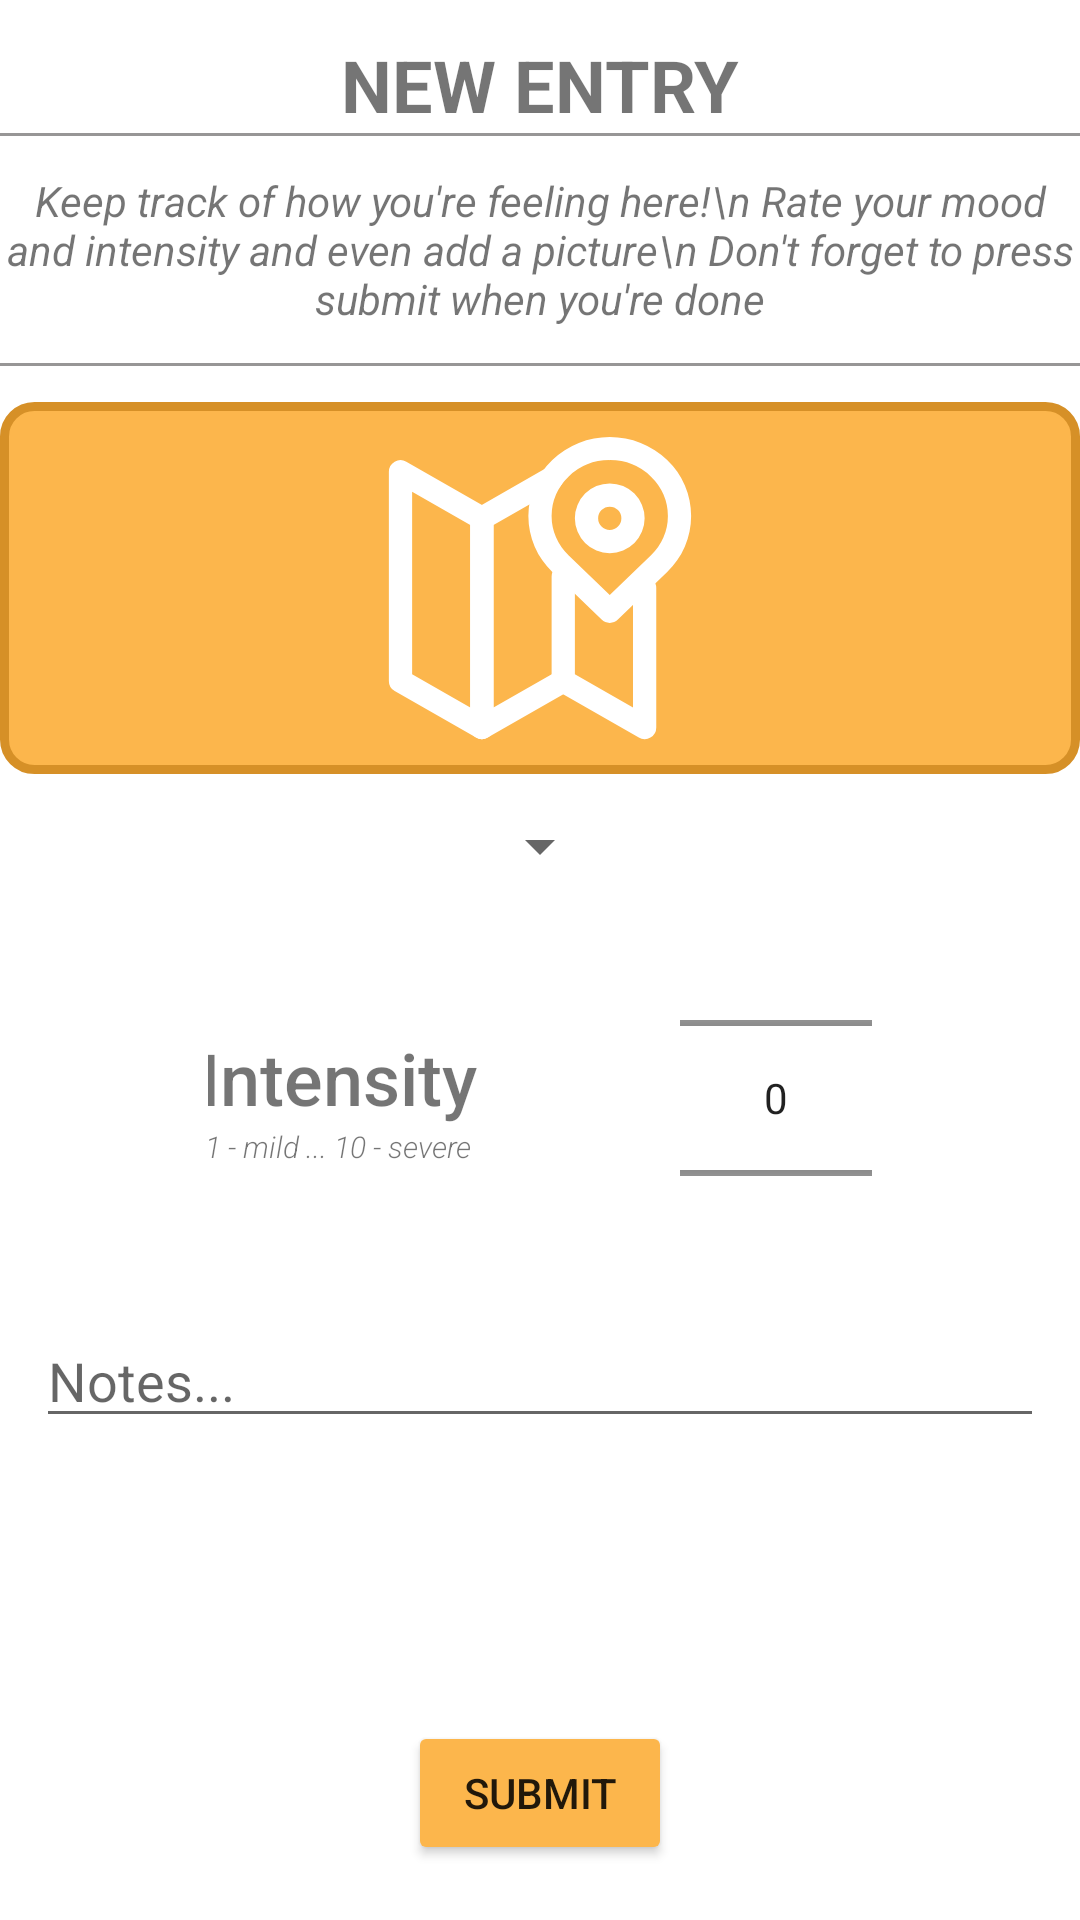

This screen was rendered from an Android layout file. Write that file and the resources it references.
<!-- AndroidManifest.xml: application theme Theme.Happy -->
<!-- res/layout/fragment_new_mood.xml -->
<?xml version="1.0" encoding="utf-8"?>
<FrameLayout xmlns:android="http://schemas.android.com/apk/res/android"
    xmlns:tools="http://schemas.android.com/tools"
    android:layout_width="match_parent"
    android:layout_height="match_parent"
    xmlns:app="http://schemas.android.com/apk/res-auto"
    android:orientation="vertical"
    tools:context=".NewMoodFragment">

    <androidx.constraintlayout.widget.ConstraintLayout
        android:layout_width="match_parent"
        android:layout_height="match_parent"
        android:orientation = "vertical"
        android:gravity="center">

        <TextView
            android:id="@+id/new_entry"
            android:layout_width="wrap_content"
            android:layout_height="wrap_content"
            android:gravity="center"
            android:text="NEW ENTRY"
            android:textSize="24sp"
            android:layout_marginTop="12sp"
            android:textStyle="bold"
            app:layout_constraintEnd_toEndOf="parent"
            app:layout_constraintStart_toStartOf="parent"
            app:layout_constraintTop_toTopOf="parent" />

        <View
            android:id="@+id/view1"
            android:layout_width="fill_parent"
            android:layout_height="1dp"
            android:background="#979696"
            app:layout_constraintStart_toStartOf="parent"
            app:layout_constraintTop_toBottomOf="@+id/new_entry" />


        <TextView
            android:id="@+id/description"
            android:layout_width="wrap_content"
            android:layout_height="wrap_content"
            android:layout_marginTop="12sp"
            android:layout_marginLeft="4sp"
            android:layout_marginRight="4sp"
            android:gravity="center"
            android:textStyle="italic"
            android:text="Keep track of how you're feeling here!\n Rate your mood and intensity and even add a picture\n Don't forget to press submit when you're done"
            app:layout_constraintEnd_toEndOf="parent"
            app:layout_constraintStart_toStartOf="parent"
            app:layout_constraintTop_toBottomOf="@+id/view1" />

        <View
            android:id="@+id/view2"
            android:layout_width="fill_parent"
            android:layout_height="1dp"
            android:layout_marginTop="12sp"
            android:background="#979696"
            app:layout_constraintStart_toStartOf="parent"
            app:layout_constraintTop_toBottomOf="@+id/description" />

        <ImageView
            android:id="@+id/add_picture_image_view"
            android:layout_width="fill_parent"
            android:layout_height="wrap_content"
            android:background="@drawable/icon_layout"
            android:clickable="false"
            android:layout_marginTop="12sp"
            android:src="@drawable/ic_iconfinder_maps"
            app:layout_constraintEnd_toEndOf="parent"
            app:layout_constraintStart_toStartOf="parent"
            app:layout_constraintTop_toBottomOf="@+id/view2"
            app:tint="#fff" />

        <Spinner
            android:id="@+id/mood_description_spinner"
            android:layout_width="wrap_content"
            android:layout_height="wrap_content"
            android:layout_marginLeft="12sp"
            android:layout_marginRight="12sp"
            android:layout_marginTop="12sp"
            app:layout_constraintEnd_toEndOf="parent"
            app:layout_constraintStart_toStartOf="parent"
            app:layout_constraintTop_toBottomOf="@+id/add_picture_image_view"/>

        <LinearLayout
            android:id="@+id/linearLayout2"
            android:layout_width="fill_parent"
            android:layout_marginTop="12sp"
            android:layout_height="120sp"
            android:layout_marginLeft="12sp"
            android:layout_marginRight="12sp"
            android:gravity="center"
            android:orientation="horizontal"
            app:layout_constraintEnd_toEndOf="parent"
            app:layout_constraintStart_toStartOf="parent"
            app:layout_constraintTop_toBottomOf="@+id/mood_description_spinner">

            <LinearLayout
                android:layout_width="wrap_content"
                android:layout_height="wrap_content"
                android:gravity="center"
                android:orientation="vertical">

                <TextView
                    android:layout_width="wrap_content"
                    android:layout_height="wrap_content"
                    android:layout_marginRight="5sp"
                    android:fontFamily="sans-serif-medium"
                    android:text="Intensity"
                    android:textSize="24sp" />

                <TextView
                    android:layout_width="wrap_content"
                    android:layout_height="wrap_content"
                    android:layout_marginRight="5sp"
                    android:fontFamily="sans-serif-light"
                    android:text="1 - mild ... 10 - severe"
                    android:textSize="10sp"
                    android:textStyle="italic" />

            </LinearLayout>

            <NumberPicker
                android:id="@+id/intensity_picker"
                android:layout_width="wrap_content"
                android:layout_height="wrap_content"
                android:layout_marginLeft="60sp" />

        </LinearLayout>

        <EditText
            android:id="@+id/mood_notes"
            android:layout_width="match_parent"
            android:layout_height="wrap_content"
            android:layout_marginLeft="12sp"
            android:layout_marginRight="12sp"
            android:layout_marginTop="12sp"
            android:ems="5"
            android:hint="@string/mood_notes"
            android:inputType="text"
            app:layout_constraintRight_toRightOf="parent"
            app:layout_constraintLeft_toLeftOf="parent"
            android:imeOptions="actionDone"
            app:layout_constraintTop_toBottomOf="@+id/linearLayout2" />

        <Button
            android:id="@+id/add_new_mood_button"
            android:layout_width="wrap_content"
            android:layout_height="wrap_content"
            android:layout_marginBottom="4dp"
            android:layout_marginTop="80sp"
            android:backgroundTint="#fcb64c"
            android:text="submit"
            app:layout_constraintBottom_toBottomOf="parent"
            app:layout_constraintLeft_toLeftOf="parent"
            app:layout_constraintRight_toRightOf="parent"
            app:layout_constraintTop_toBottomOf="@+id/mood_notes"
            app:strokeColor="#d69027"
            app:strokeWidth="3dp" />


    </androidx.constraintlayout.widget.ConstraintLayout>




</FrameLayout>
<!-- resources referenced by this layout -->
<resources>
  <!-- drawable ic_iconfinder_maps (drawable) -->
  <vector xmlns:android="http://schemas.android.com/apk/res/android"
      android:width="124dp"
      android:height="124dp"
      android:viewportWidth="32"
      android:viewportHeight="32">
    <path
        android:fillColor="#FF000000"
        android:pathData="M22,19a1,1 0,0 1,-0.7 -0.28l-4.24,-4.1a6.67,6.67 0,0 1,0 -9.64h0a7.17,7.17 0,0 1,9.88 0,6.67 6.67,0 0,1 0,9.64l-4.24,4.1A1,1 0,0 1,22 19ZM22,5a5.07,5.07 0,0 0,-3.55 1.42h0a4.66,4.66 0,0 0,0 6.76L22,16.61l3.55,-3.43a4.66,4.66 0,0 0,0 -6.76A5.09,5.09 0,0 0,22 5ZM17.76,5.7h0Z"/>
    <path
        android:fillColor="#FF000000"
        android:pathData="M11,29a1,1 0,0 1,-0.5 -0.13l-7,-4A1,1 0,0 1,3 24V6a1,1 0,0 1,0.5 -0.87,1 1,0 0,1 1,0l7,4A1,1 0,0 1,12 10V28a1,1 0,0 1,-0.5 0.87A1,1 0,0 1,11 29ZM5,23.42l5,2.86V10.58L5,7.72Z"/>
    <path
        android:fillColor="#FF000000"
        android:pathData="M11,29a1,1 0,0 1,-0.5 -0.13A1,1 0,0 1,10 28V10a1,1 0,0 1,0.5 -0.87l6,-3.43a1,1 0,0 1,1.37 0.38,1 1,0 0,1 -0.37,1.36L12,10.58v15.7l5.5,-3.15a1,1 0,1 1,1 1.74l-7,4A1,1 0,0 1,11 29Z"/>
    <path
        android:fillColor="#FF000000"
        android:pathData="M25,29a1,1 0,0 1,-0.5 -0.13l-7,-4A1,1 0,0 1,17 24V15a1,1 0,0 1,2 0v8.42l5,2.86V16a1,1 0,0 1,2 0V28a1,1 0,0 1,-0.5 0.87A1,1 0,0 1,25 29Z"/>
    <path
        android:fillColor="#FF000000"
        android:pathData="M22,13a3,3 0,1 1,3 -3A3,3 0,0 1,22 13ZM22,9a1,1 0,1 0,1 1A1,1 0,0 0,22 9Z"/>
  </vector>
  <!-- drawable icon_layout (drawable) -->
  <?xml version="1.0" encoding="UTF-8"?>
  <shape xmlns:android="http://schemas.android.com/apk/res/android">
      <solid android:color="#fcb64c"/>
      <stroke android:width="3dp" android:color="#d69027" />
      <corners android:radius="10dp"/>
      <padding android:left="0dp" android:top="0dp" android:right="0dp" android:bottom="0dp" />
  </shape>
  <string name="mood_notes">Notes...</string>
  <style name="Theme.Happy" parent="Theme.MaterialComponents.DayNight.NoActionBar">
          
          <item name="colorPrimary">@color/purple_500</item>
          <item name="colorPrimaryVariant">@color/purple_700</item>
          <item name="colorOnPrimary">@color/white</item>
          
          <item name="colorSecondary">@color/teal_200</item>
          <item name="colorSecondaryVariant">@color/teal_700</item>
          <item name="colorOnSecondary">@color/black</item>
          
          <item name="android:statusBarColor" tools:targetApi="l">?attr/colorPrimaryVariant</item>
          
      </style>
  <color name="purple_500">#FF3700B3</color>
  <color name="purple_700">#FF3700B3</color>
  <color name="white">#FFFFFFFF</color>
  <color name="teal_200">#000000</color>
  <color name="teal_700">#FF018786</color>
  <color name="black">#FF000000</color>
</resources>
